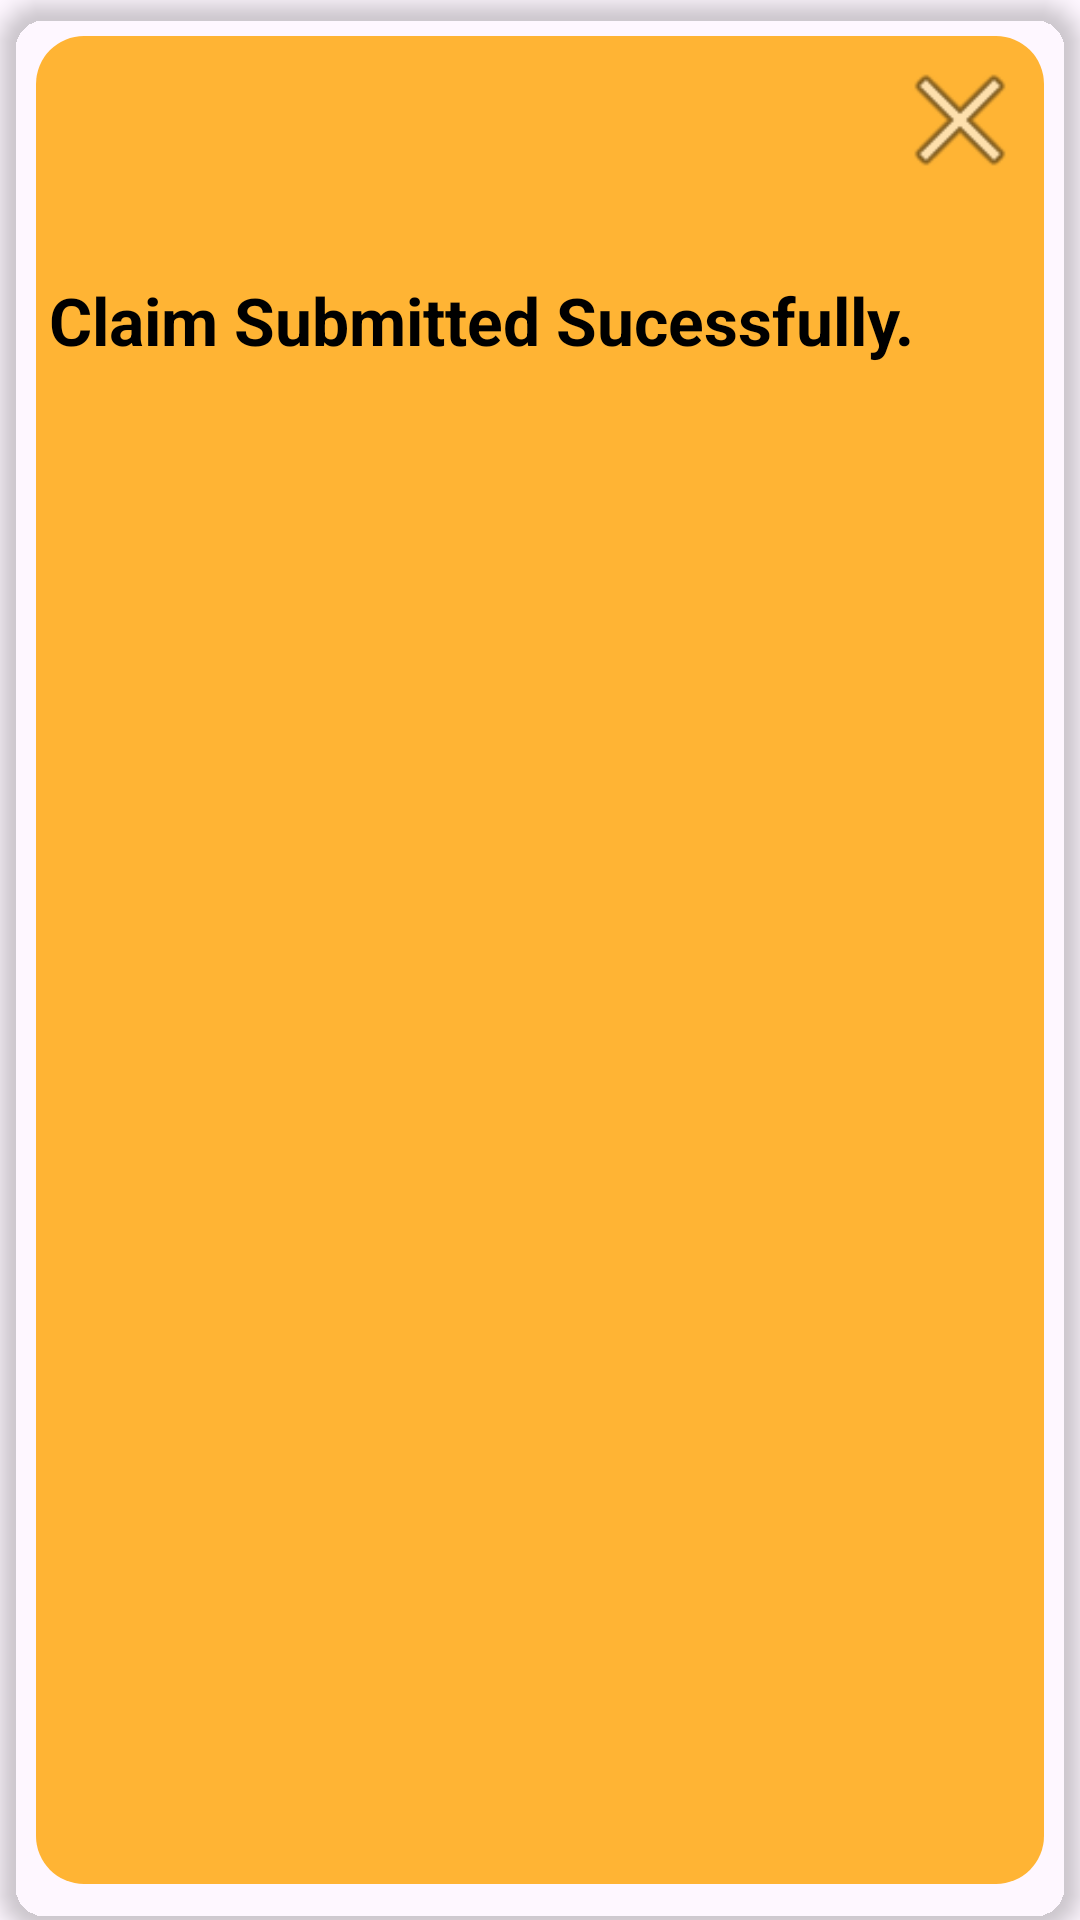

Layout XML and referenced resources for this Android screen:
<!-- AndroidManifest.xml: application theme Theme.LostandFound -->
<!-- res/layout/dialog_claim.xml -->
<androidx.cardview.widget.CardView xmlns:android="http://schemas.android.com/apk/res/android"
    xmlns:app="http://schemas.android.com/apk/res-auto"
    android:layout_width="300dp"
    android:layout_height="200dp"
    android:layout_gravity="center"
    app:cardCornerRadius="16dp"
    app:cardElevation="4dp"
    app:cardBackgroundColor="@android:color/transparent"
    android:background="@drawable/popup_background">
    

    <RelativeLayout
        android:layout_width="match_parent"
        android:layout_height="match_parent"
        android:padding="16dp"
        android:background="@drawable/popup_background"
        android:layout_gravity="center_horizontal"
        >

        <ImageView
            android:id="@+id/closeButton"
            android:layout_width="48dp"
            android:layout_height="48dp"
            android:layout_alignParentEnd="true"
            android:clickable="true"
            android:focusable="true"
            android:src="@android:drawable/ic_menu_close_clear_cancel"
            android:contentDescription="@string/close" />

        <ImageView
            android:id="@+id/successIcon"
            android:layout_width="48dp"
            android:layout_height="48dp"
            android:layout_centerHorizontal="true"
            android:src="@drawable/check"
            android:contentDescription="@string/success"
            android:layout_marginTop="10dp"
            android:layout_marginBottom="10dp"/>



        

        <TextView
            android:layout_width="wrap_content"
            android:layout_height="wrap_content"
            android:layout_below="@id/successIcon"
            android:layout_marginTop="8dp"
            android:text="Claim Submitted Sucessfully."
            android:textAppearance="@style/TextAppearance.AppCompat.Large"
            android:textColor="@android:color/black"
            android:textStyle="bold"
            android:textAlignment="center"
            />

    </RelativeLayout>
</androidx.cardview.widget.CardView>
<!-- resources referenced by this layout -->
<resources>
  <!-- drawable popup_background (drawable) -->
  <?xml version="1.0" encoding="utf-8"?>
  <layer-list xmlns:android="http://schemas.android.com/apk/res/android">
      
      <item>
          <shape android:shape="rectangle">
              <solid android:color="@android:color/transparent" />
              
              <corners android:radius="16dp" />
              
              <padding
                  android:top="12dp"
                  android:left="12dp"
                  android:right="12dp"
                  android:bottom="12dp" />
          </shape>
      </item>
      
      <item>
          <shape android:shape="rectangle">
              <solid android:color="@color/yellow" />
              
              <corners android:radius="16dp" />
          </shape>
      </item>
  </layer-list>
  <string name="close">Signup</string>
  <string name="success">success</string>
  <style name="Theme.LostandFound" parent="Base.Theme.LostandFound" />
  <color name="yellow">#FFB434</color>
  <style name="Base.Theme.LostandFound" parent="Theme.Material3.DayNight.NoActionBar">
          
           <item name="colorPrimary">@color/yellow</item>
          <item name="colorSecondary">@color/blue</item>
  
          
  
      </style>
  <color name="blue">#274AA5</color>
</resources>
